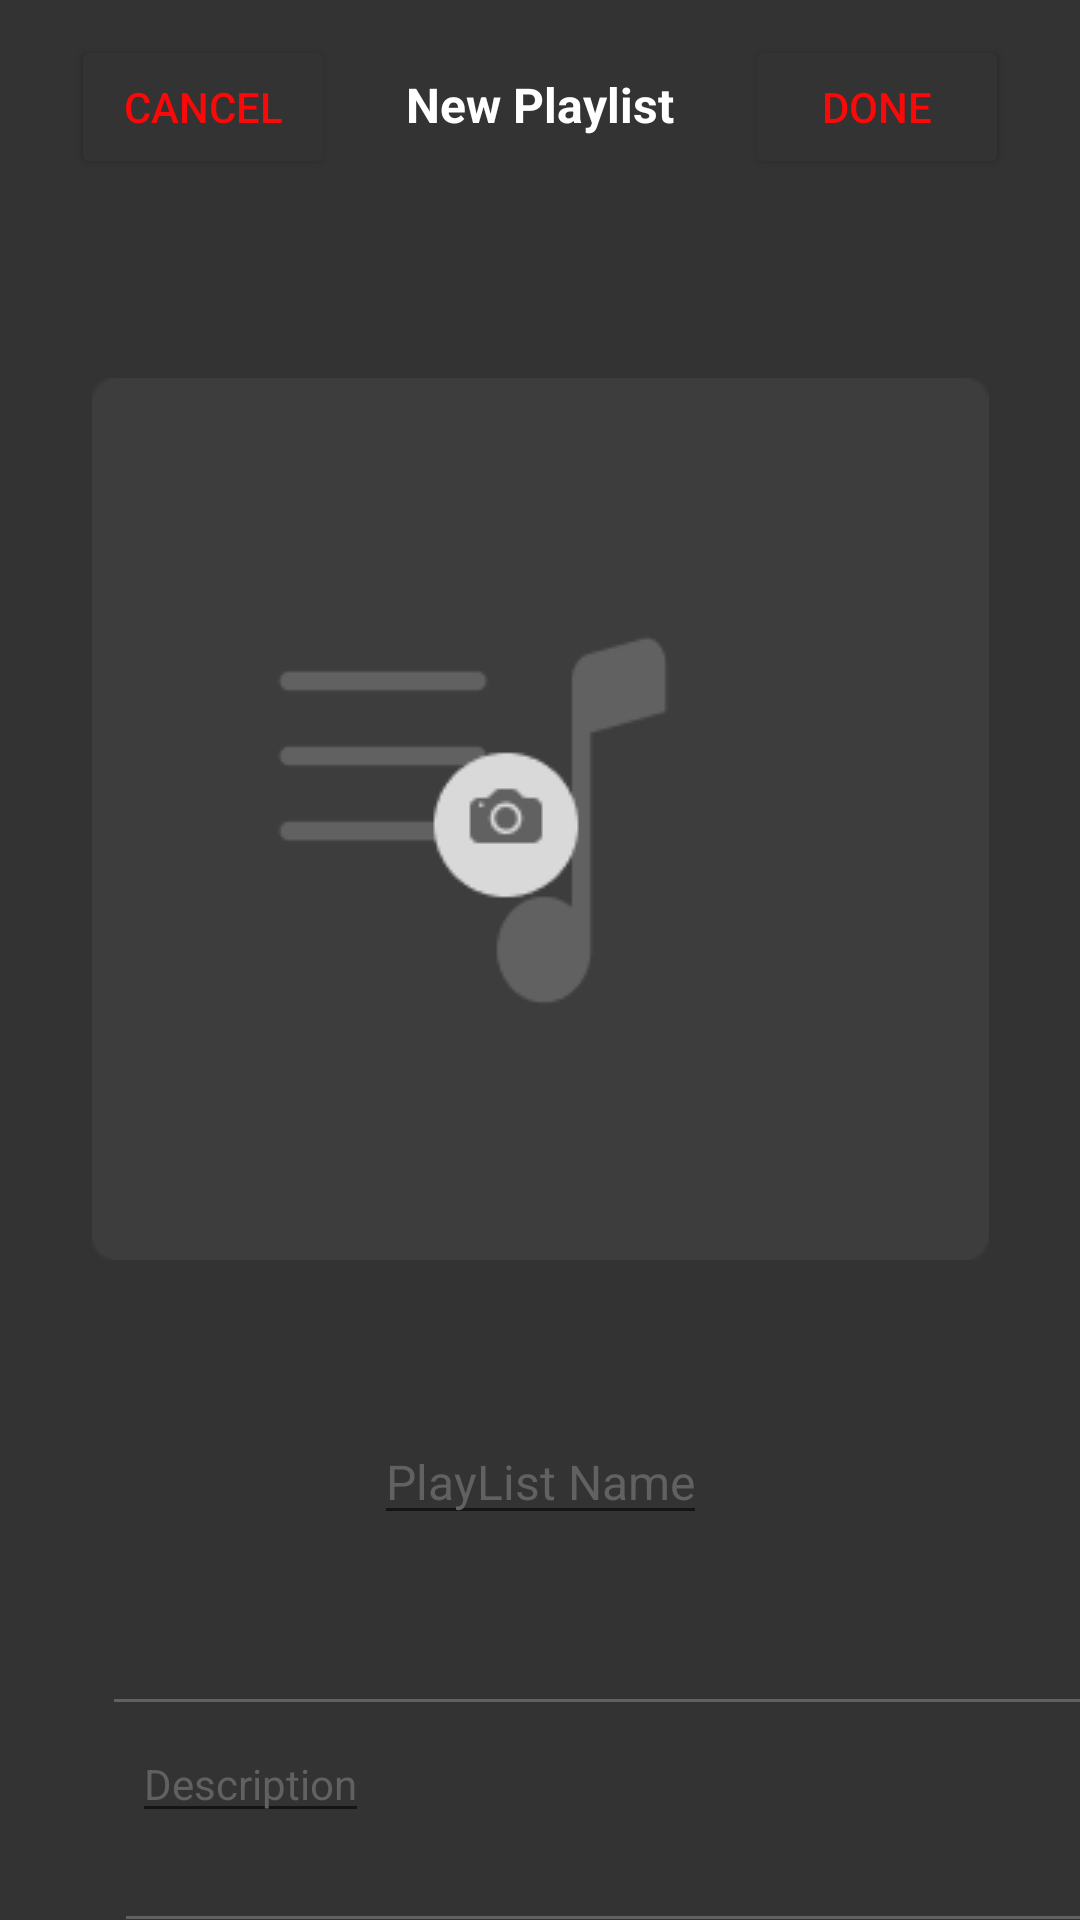

Produce the Android XML layout that renders to this screen, including the resource entries it uses.
<!-- AndroidManifest.xml: application theme Theme.ShinobiMusic -->
<!-- res/layout/fragment_new_playlist.xml -->
<?xml version="1.0" encoding="utf-8"?>
<androidx.constraintlayout.widget.ConstraintLayout xmlns:android="http://schemas.android.com/apk/res/android"
xmlns:app="http://schemas.android.com/apk/res-auto"
xmlns:tools="http://schemas.android.com/tools"
android:layout_width="match_parent"
android:layout_height="match_parent"
android:background="@color/grey"
tools:context=".ui.fragments.NewPlaylistFragment">

<Button
    android:id="@+id/button3"
    android:layout_width="wrap_content"
    android:layout_height="wrap_content"
    android:backgroundTint="@color/grey"
    android:text="done"
    android:textColor="@color/red"
    app:layout_constraintBaseline_toBaselineOf="@+id/textView"
    app:layout_constraintEnd_toEndOf="parent"
    app:layout_constraintHorizontal_bias="0.5"
    app:layout_constraintStart_toEndOf="@+id/textView"
    app:layout_constraintTop_toTopOf="parent" />

<TextView
    android:id="@+id/textView"
    android:layout_width="wrap_content"
    android:layout_height="wrap_content"
    android:layout_marginTop="24dp"
    android:text="New Playlist"
    android:textColor="@color/white"
    android:textSize="16sp"
    android:textStyle="bold"
    app:layout_constraintEnd_toStartOf="@+id/button3"
    app:layout_constraintHorizontal_bias="0.5"
    app:layout_constraintStart_toEndOf="@+id/button2"
    app:layout_constraintTop_toTopOf="parent" />

<Button
    android:id="@+id/button2"
    android:layout_width="wrap_content"
    android:layout_height="wrap_content"
    android:backgroundTint="@color/grey"
    android:text="cancel"
    android:textColor="@color/red"
    app:layout_constraintBaseline_toBaselineOf="@+id/textView"
    app:layout_constraintEnd_toStartOf="@+id/textView"
    app:layout_constraintHorizontal_bias="0.5"
    app:layout_constraintHorizontal_chainStyle="spread"
    app:layout_constraintStart_toStartOf="parent" />

<ImageView
    android:id="@+id/rectangle_image"
    android:layout_width="299dp"
    android:layout_height="294dp"
    android:src="@drawable/rectangle"
    android:layout_marginTop="126dp"
    app:layout_constraintTop_toTopOf="parent"
    app:layout_constraintStart_toStartOf="parent"
    app:layout_constraintEnd_toEndOf="parent"/>

<ImageView
    android:layout_width="100dp"
    android:layout_height="100dp"
    android:src="@drawable/rectanglepartone"
    android:layout_marginTop="76dp"
    android:layout_marginStart="47dp"
    app:layout_constraintTop_toTopOf="@id/rectangle_image"
    app:layout_constraintStart_toStartOf="@id/rectangle_image"
    />

<ImageView
    android:layout_width="100dp"
    android:layout_height="141dp"
    android:src="@drawable/rectangleparttwo"
    android:layout_marginTop="76dp"
    android:layout_marginStart="110dp"
    app:layout_constraintTop_toTopOf="@id/rectangle_image"
    app:layout_constraintStart_toStartOf="@id/rectangle_image"
    />

<EditText
    android:id="@+id/new_playlistname_editText"
    android:layout_width="wrap_content"
    android:layout_height="wrap_content"
    android:textSize="16sp"
    android:hint="PlayList Name"
    android:textColor="@color/lightgrey"
    android:textColorHint="@color/lightgrey"
    android:layout_marginTop="53dp"
    app:layout_constraintTop_toBottomOf="@id/rectangle_image"
    app:layout_constraintStart_toStartOf="parent"
    app:layout_constraintEnd_toEndOf="parent"/>

<View
    android:layout_width="wrap_content"
    android:layout_height="1dp"
    android:background="@color/lightgrey"
    android:layout_marginTop="54.5dp"
    android:layout_marginStart="38dp"
    app:layout_constraintStart_toStartOf="parent"
    app:layout_constraintTop_toBottomOf="@id/new_playlistname_editText" />

<EditText
    android:id="@+id/new_playlistdesc_editText"
    android:layout_width="wrap_content"
    android:layout_height="wrap_content"
    android:textSize="14sp"
    android:hint="Description"
    android:textColor="@color/lightgrey"
    android:textColorHint="@color/lightgrey"
    android:layout_marginTop="155dp"
    android:layout_marginStart="44dp"
    app:layout_constraintTop_toBottomOf="@id/rectangle_image"
    app:layout_constraintStart_toStartOf="parent"/>

<View
    android:layout_width="wrap_content"
    android:layout_height="1dp"
    android:background="@color/lightgrey"
    android:layout_marginTop="127dp"
    android:layout_marginStart="42dp"
    app:layout_constraintStart_toStartOf="parent"
    app:layout_constraintTop_toBottomOf="@id/new_playlistname_editText" />

<ImageButton
    android:id="@+id/addbtn"
    android:layout_width="19.2dp"
    android:layout_height="19.2dp"
    android:src="@drawable/addmusic"
    android:background="@color/grey"
    android:layout_marginStart="44dp"
    android:layout_marginTop="53dp"
    app:layout_constraintStart_toStartOf="parent"
    app:layout_constraintTop_toBottomOf="@id/new_playlistdesc_editText"/>

<TextView
    android:layout_width="wrap_content"
    android:layout_height="wrap_content"
    android:text="Add Music"
    android:textSize="14sp"
    android:textColor="@color/red"
    android:layout_marginStart="12dp"
    app:layout_constraintStart_toEndOf="@id/addbtn"
    app:layout_constraintTop_toTopOf="@id/addbtn"
    app:layout_constraintBottom_toBottomOf="@id/addbtn"/>

</androidx.constraintlayout.widget.ConstraintLayout>


    
<!-- resources referenced by this layout -->
<resources>
  <color name="grey">#333333</color>
  <color name="lightgrey">#626161</color>
  <color name="red">#FB0808</color>
  <color name="white">#FFFFFFFF</color>
  <!-- drawable addmusic (drawable) -->
  <vector xmlns:android="http://schemas.android.com/apk/res/android"
      android:width="20dp"
      android:height="20dp"
      android:viewportWidth="20"
      android:viewportHeight="20">
    <path
        android:pathData="M9.948,19.737C12.494,19.737 14.936,18.725 16.736,16.925C18.536,15.125 19.548,12.683 19.548,10.137C19.548,7.591 18.536,5.149 16.736,3.348C14.936,1.548 12.494,0.537 9.948,0.537C7.402,0.537 4.96,1.548 3.16,3.348C1.359,5.149 0.348,7.591 0.348,10.137C0.348,12.683 1.359,15.125 3.16,16.925C4.96,18.725 7.402,19.737 9.948,19.737ZM11.148,6.537C11.148,6.218 11.021,5.913 10.796,5.688C10.571,5.463 10.266,5.337 9.948,5.337C9.63,5.337 9.324,5.463 9.099,5.688C8.874,5.913 8.748,6.218 8.748,6.537V8.937H6.348C6.03,8.937 5.724,9.063 5.499,9.288C5.274,9.513 5.148,9.818 5.148,10.137C5.148,10.455 5.274,10.76 5.499,10.985C5.724,11.21 6.03,11.337 6.348,11.337H8.748V13.737C8.748,14.055 8.874,14.36 9.099,14.585C9.324,14.81 9.63,14.937 9.948,14.937C10.266,14.937 10.571,14.81 10.796,14.585C11.021,14.36 11.148,14.055 11.148,13.737V11.337H13.548C13.866,11.337 14.171,11.21 14.396,10.985C14.621,10.76 14.748,10.455 14.748,10.137C14.748,9.818 14.621,9.513 14.396,9.288C14.171,9.063 13.866,8.937 13.548,8.937H11.148V6.537Z"
        android:fillColor="#16EC6B"
        android:fillType="evenOdd"/>
  </vector>
  <!-- drawable rectangle: png bitmap (drawable, 1356 bytes) -->
  <!-- drawable rectanglepartone: png bitmap (drawable, 377 bytes) -->
  <!-- drawable rectangleparttwo: png bitmap (drawable, 2324 bytes) -->
  <style name="Theme.ShinobiMusic" parent="Base.Theme.ShinobiMusic" />
  <style name="Base.Theme.ShinobiMusic" parent="Theme.AppCompat.DayNight.NoActionBar">
          
          
      </style>
</resources>
